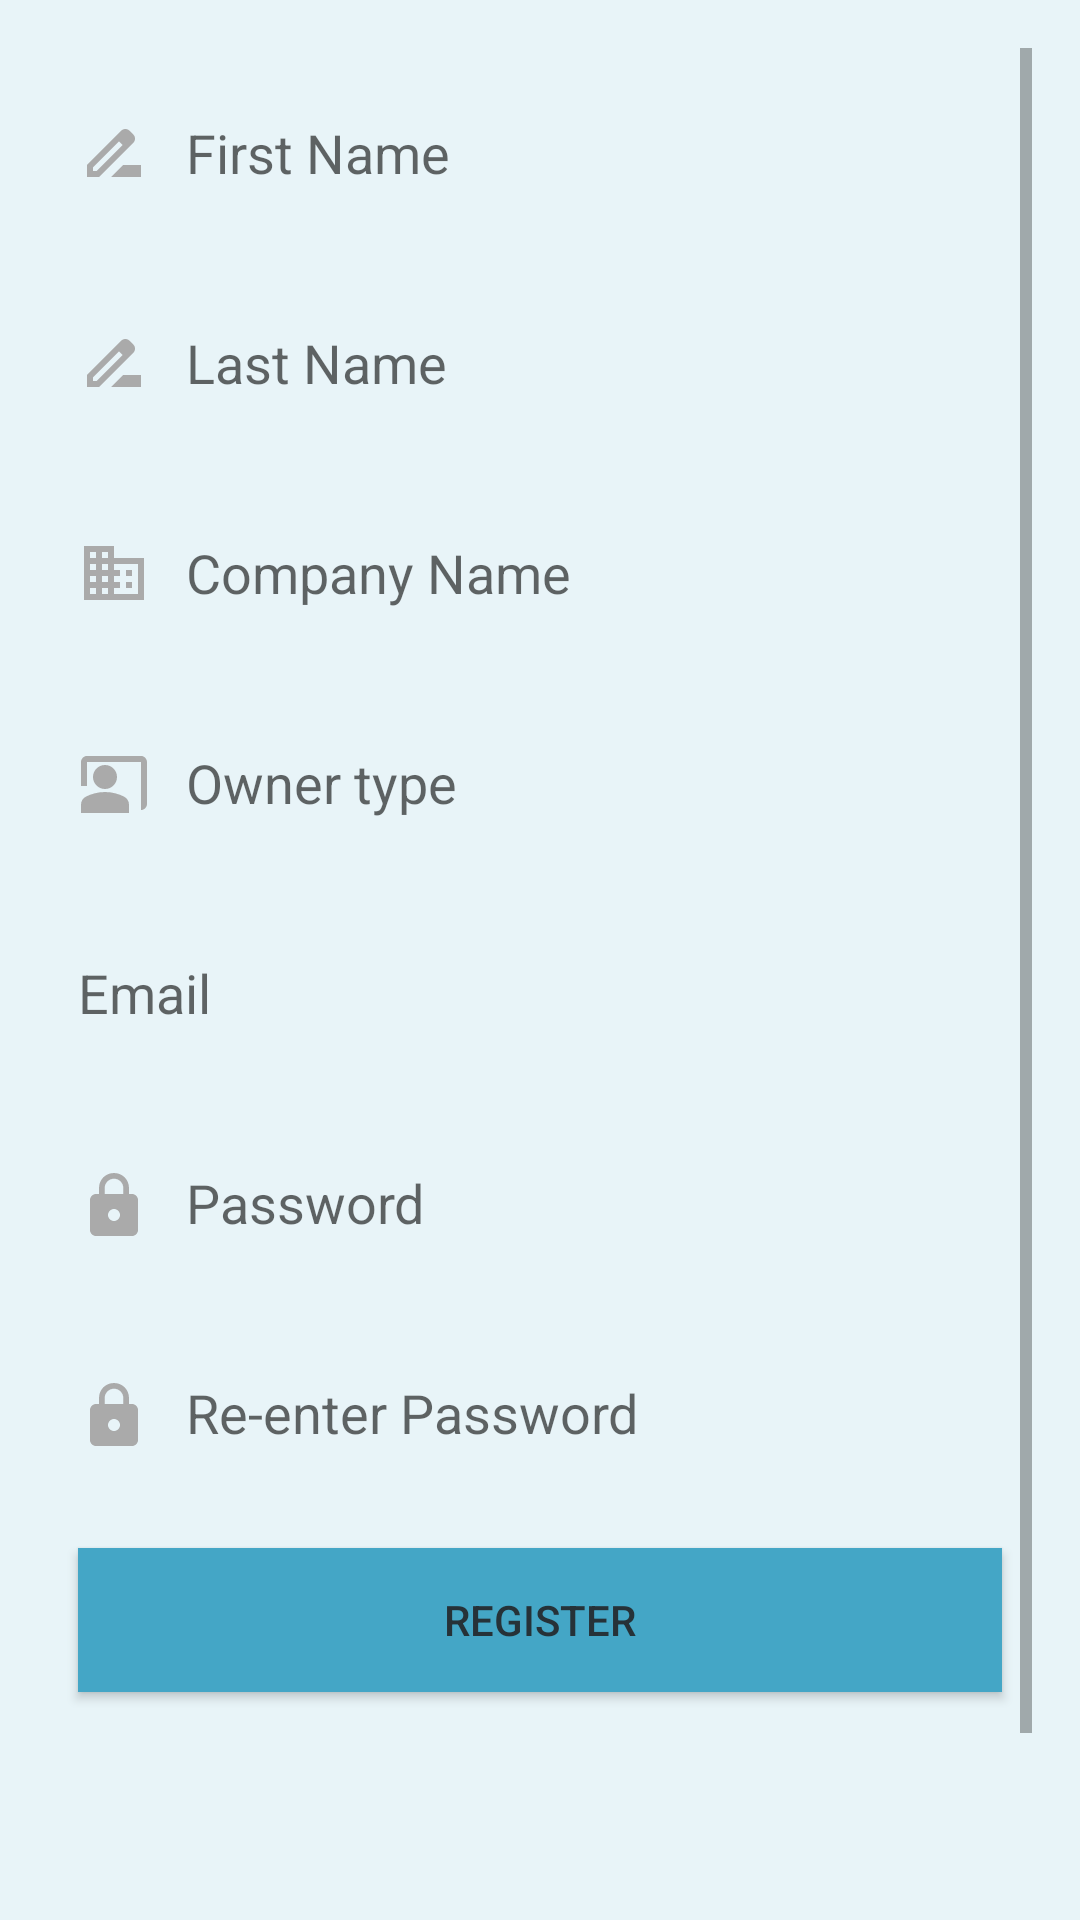

Android layout source for this screen:
<!-- AndroidManifest.xml: application theme AppTheme -->
<!-- res/layout/activity_register_owner.xml -->
<?xml version="1.0" encoding="utf-8"?>
<RelativeLayout xmlns:android="http://schemas.android.com/apk/res/android"
    xmlns:tools="http://schemas.android.com/tools"
    android:layout_width="match_parent"
    android:layout_height="match_parent"
    android:background="#e8f4f8">

    <ScrollView
        android:layout_width="match_parent"
        android:layout_height="match_parent"
        android:padding="16dp">

        <LinearLayout
            android:layout_width="match_parent"
            android:layout_height="wrap_content"
            android:orientation="vertical"
            android:gravity="center">

            <EditText
                android:id="@+id/FnameO"
                android:layout_width="match_parent"
                android:layout_height="50dp"
                android:layout_margin="10dp"
                android:background="@drawable/cust_input"
                android:drawableStart="@drawable/rename_outline_24"
                android:drawablePadding="12dp"
                android:ems="10"
                android:hint="First Name"
                android:inputType="textPersonName" />

            <EditText
                android:id="@+id/LnameO"
                android:layout_width="match_parent"
                android:layout_height="50dp"
                android:layout_margin="10dp"
                android:background="@drawable/cust_input"
                android:drawableStart="@drawable/rename_outline_24"
                android:drawablePadding="12dp"
                android:ems="10"
                android:hint="Last Name"
                android:inputType="textPersonName" />

            <EditText
                android:id="@+id/CnameO"
                android:layout_width="match_parent"
                android:layout_height="50dp"
                android:layout_margin="10dp"
                android:background="@drawable/cust_input"
                android:drawableStart="@drawable/comp_24"
                android:drawablePadding="12dp"
                android:ems="10"
                android:hint="Company Name"
                android:inputType="textPersonName"
                tools:ignore="DuplicateIds" />

            <EditText
                android:id="@+id/Owner_type"
                android:layout_width="match_parent"
                android:layout_height="50dp"
                android:layout_margin="10dp"
                android:background="@drawable/cust_input"
                android:drawableStart="@drawable/type_present_24"
                android:drawablePadding="12dp"
                android:ems="10"
                android:hint="Owner type"
                android:inputType="textPersonName" />

            <EditText
                android:id="@+id/etEmailO"
                android:layout_width="match_parent"
                android:layout_height="50dp"
                android:layout_margin="10dp"
                android:background="@drawable/cust_input"
                android:drawableStart="@drawable/baseline_email_24"
                android:drawablePadding="12dp"
                android:ems="10"
                android:hint="Email"
                android:inputType="textEmailAddress" />

            <EditText
                android:id="@+id/etPasswordO"
                android:layout_width="match_parent"
                android:layout_height="50dp"
                android:layout_margin="10dp"
                android:background="@drawable/cust_input"
                android:drawableStart="@drawable/ic_lock"
                android:drawablePadding="12dp"
                android:ems="10"
                android:hint="Password"
                android:inputType="textPassword" />

            <EditText
                android:id="@+id/etReenterPasswordO"
                android:layout_width="match_parent"
                android:layout_height="50dp"
                android:layout_margin="10dp"
                android:background="@drawable/cust_input"
                android:drawableStart="@drawable/ic_lock"
                android:drawablePadding="12dp"
                android:ems="10"
                android:hint="Re-enter Password"
                android:inputType="textPassword" />

            <Button
                android:id="@+id/btnRegisterO"
                android:layout_width="match_parent"
                android:layout_height="wrap_content"
                android:layout_margin="10dp"
                android:background="#44a6c6"
                android:onClick="save"
                android:text="Register"
                android:textColor="#263238" />

            <TextView
                android:id="@+id/tvStatusO"
                android:layout_width="match_parent"
                android:layout_height="wrap_content"
                android:layout_margin="10dp" />

            <TextView
                android:id="@+id/textViewO"
                android:layout_width="match_parent"
                android:layout_height="wrap_content"
                android:layout_gravity="center_horizontal"
                android:layout_margin="16dp"
                android:minHeight="48dp"
                android:onClick="login"
                android:text="Already Registered?\nLogin here."
                android:textAlignment="center" />
        </LinearLayout>
    </ScrollView>
</RelativeLayout>
<!-- resources referenced by this layout -->
<resources>
  <!-- drawable comp_24 (drawable) -->
  <vector xmlns:android="http://schemas.android.com/apk/res/android" android:height="24dp" android:tint="@android:color/darker_gray" android:viewportHeight="24" android:viewportWidth="24" android:width="24dp">
        
      <path android:fillColor="@android:color/white" android:pathData="M12,7V3H2v18h20V7H12zM6,19H4v-2h2V19zM6,15H4v-2h2V15zM6,11H4V9h2V11zM6,7H4V5h2V7zM10,19H8v-2h2V19zM10,15H8v-2h2V15zM10,11H8V9h2V11zM10,7H8V5h2V7zM20,19h-8v-2h2v-2h-2v-2h2v-2h-2V9h8V19zM18,11h-2v2h2V11zM18,15h-2v2h2V15z"/>
      
  </vector>
  <!-- drawable ic_lock (drawable) -->
  <?xml version="1.0" encoding="utf-8"?>
  <vector xmlns:android="http://schemas.android.com/apk/res/android"
      android:width="24dp"
      android:height="24dp"
      android:viewportHeight="24"
      android:viewportWidth="24">
      <path
          android:fillColor="@android:color/darker_gray"
          android:pathData="M6,9c-1.1,0-2,0.9-2,2v10c0,1.1,0.9,2,2,2h12c1.1,0,2-0.9,2-2V11c0-1.1-0.9-2-2-2H6z
              M12,18c-1.1,0-2-0.9-2-2s0.9-2,2-2 s2,0.9,2,2S13.1,18,12,18z" />
      <path
          android:fillColor="@android:color/darker_gray"
          android:pathData="M12,2C9.2,2,7,4.2,7,7v5h1.9V7c0-1.7,1.4-3.1,3.1-3.1s3.1,1.4,3.1,3.1v2H17V7C17,4.2,14.8,2,12,2z" />
  </vector>
  <!-- drawable rename_outline_24 (drawable) -->
  <vector xmlns:android="http://schemas.android.com/apk/res/android" android:height="24dp" android:tint="@android:color/darker_gray" android:viewportHeight="24" android:viewportWidth="24" android:width="24dp">
        
      <path android:fillColor="@android:color/white" android:pathData="M18.41,5.8L17.2,4.59c-0.78,-0.78 -2.05,-0.78 -2.83,0l-2.68,2.68L3,15.96V20h4.04l8.74,-8.74 2.63,-2.63c0.79,-0.78 0.79,-2.05 0,-2.83zM6.21,18H5v-1.21l8.66,-8.66 1.21,1.21L6.21,18zM11,20l4,-4h6v4H11z"/>
      
  </vector>
  <!-- drawable type_present_24 (drawable) -->
  <vector xmlns:android="http://schemas.android.com/apk/res/android" android:height="24dp" android:tint="@android:color/darker_gray" android:viewportHeight="24" android:viewportWidth="24" android:width="24dp">
        
      <path android:fillColor="@android:color/white" android:pathData="M21,3H3C1.9,3 1,3.9 1,5v8h2V5h18v16c1.1,0 2,-0.9 2,-2V5C23,3.9 22.1,3 21,3z"/>
        
      <path android:fillColor="@android:color/white" android:pathData="M9,10m-4,0a4,4 0,1 1,8 0a4,4 0,1 1,-8 0"/>
        
      <path android:fillColor="@android:color/white" android:pathData="M15.39,16.56C13.71,15.7 11.53,15 9,15c-2.53,0 -4.71,0.7 -6.39,1.56C1.61,17.07 1,18.1 1,19.22V22h16v-2.78C17,18.1 16.39,17.07 15.39,16.56z"/>
      
  </vector>
  <style name="AppTheme" parent="Theme.AppCompat.Light.NoActionBar">
          
          <item name="colorPrimary">@color/colorPrimary</item>
          <item name="colorPrimaryDark">@color/colorPrimaryDark</item>
          <item name="colorAccent">@color/colorAccent</item>
      </style>
  <color name="colorPrimary">#222431</color>
  <color name="colorPrimaryDark">#3700B3</color>
  <color name="colorAccent">#03A9F4</color>
</resources>
